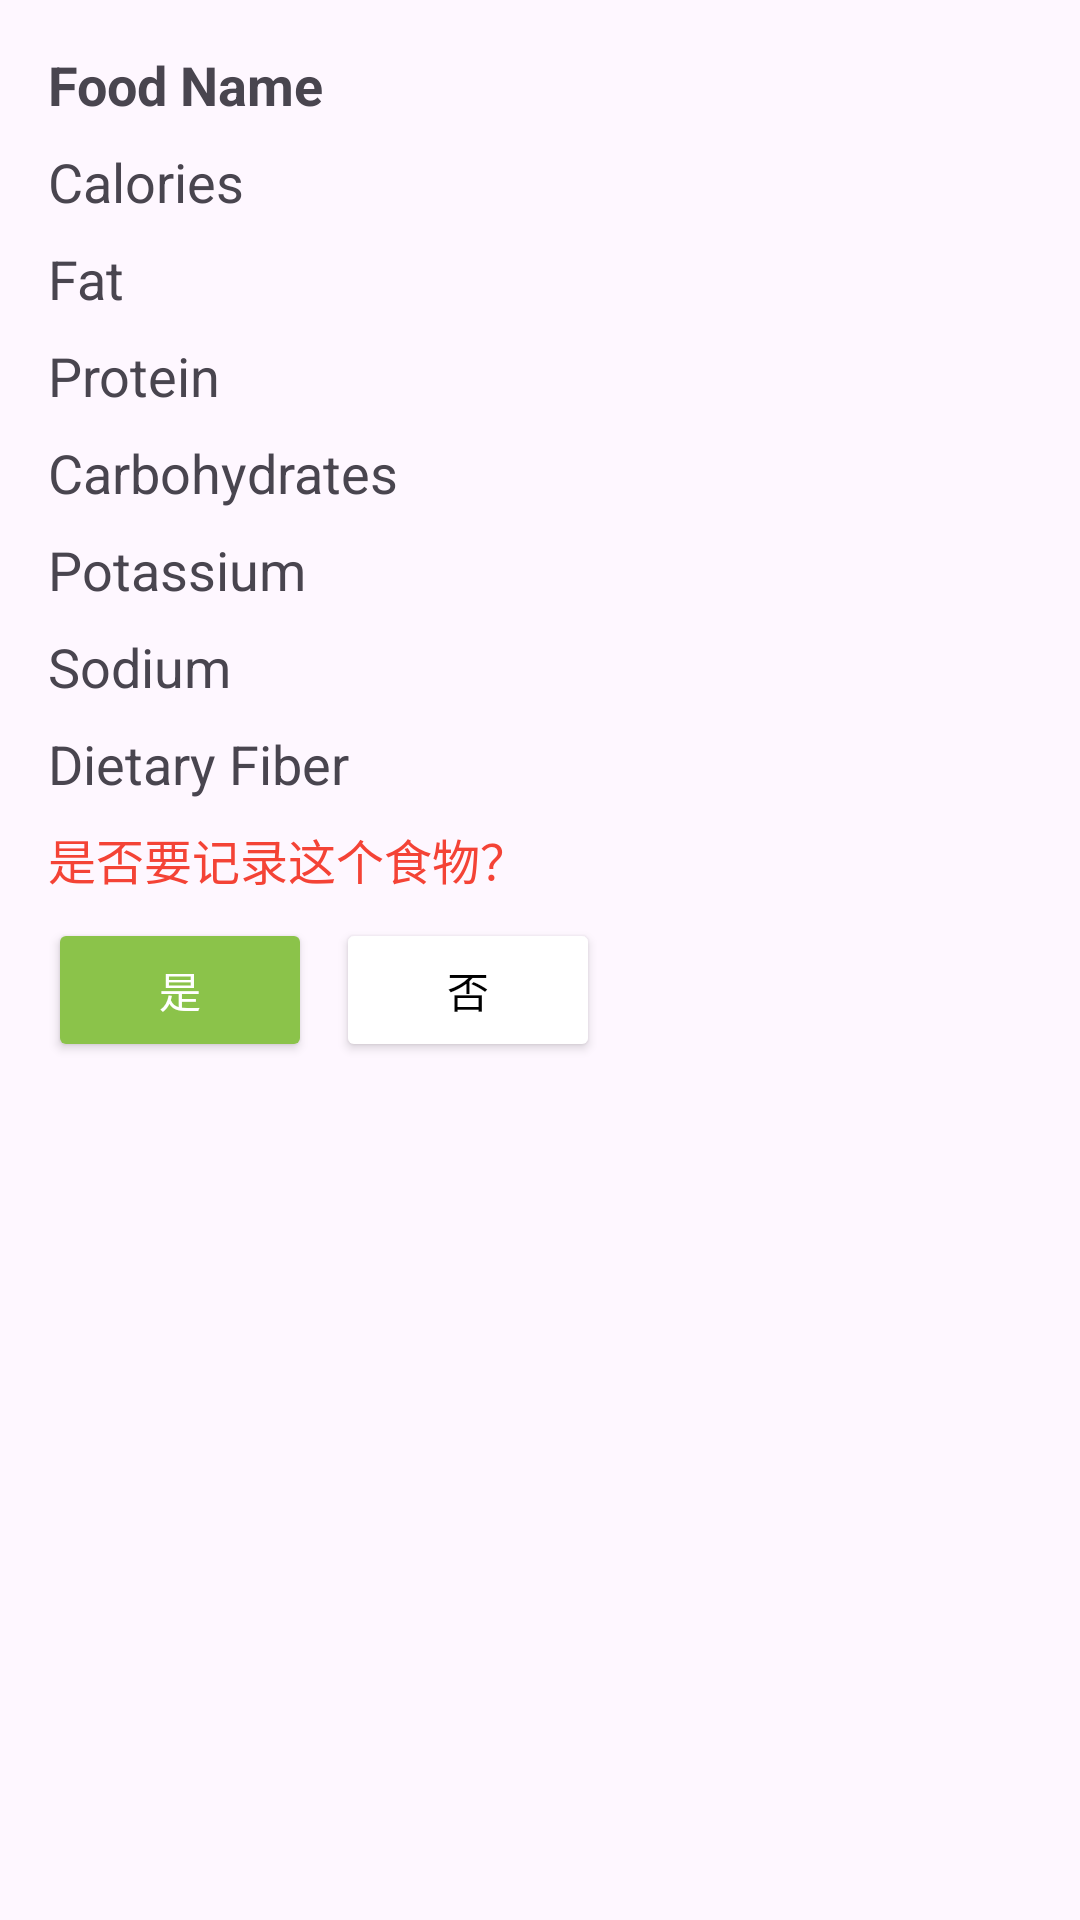

This screen was rendered from an Android layout file. Write that file and the resources it references.
<!-- AndroidManifest.xml: application theme Theme.HealthyDiet -->
<!-- res/layout/food_card.xml -->
<?xml version="1.0" encoding="utf-8"?>
<androidx.constraintlayout.widget.ConstraintLayout xmlns:android="http://schemas.android.com/apk/res/android"
    xmlns:app="http://schemas.android.com/apk/res-auto"
    android:layout_width="match_parent"
    android:layout_height="wrap_content"
    android:padding="16dp">

    <TextView
        android:id="@+id/foodNameTextView"
        android:layout_width="wrap_content"
        android:layout_height="wrap_content"
        android:text="Food Name"
        android:textSize="18sp"
        android:textStyle="bold"
        app:layout_constraintBottom_toTopOf="@+id/caloriesTextView"
        app:layout_constraintStart_toStartOf="parent"
        app:layout_constraintTop_toTopOf="parent" />

    <TextView
        android:id="@+id/caloriesTextView"
        android:layout_width="wrap_content"
        android:layout_height="wrap_content"
        android:layout_marginTop="8dp"
        android:text="Calories"
        android:textSize="18sp"
        app:layout_constraintStart_toStartOf="parent"
        app:layout_constraintTop_toBottomOf="@id/foodNameTextView" />

    <TextView
        android:id="@+id/fatTextView"
        android:layout_width="wrap_content"
        android:layout_height="wrap_content"
        android:layout_marginTop="8dp"
        android:text="Fat"
        android:textSize="18sp"
        app:layout_constraintStart_toStartOf="parent"
        app:layout_constraintTop_toBottomOf="@id/caloriesTextView" />

    <TextView
        android:id="@+id/proteinTextView"
        android:layout_width="wrap_content"
        android:layout_height="wrap_content"
        android:layout_marginTop="8dp"
        android:text="Protein"
        android:textSize="18sp"
        app:layout_constraintBottom_toTopOf="@+id/carbohydratesTextView"
        app:layout_constraintStart_toStartOf="parent"
        app:layout_constraintTop_toBottomOf="@id/fatTextView" />

    <TextView
        android:id="@+id/carbohydratesTextView"
        android:layout_width="wrap_content"
        android:layout_height="wrap_content"
        android:layout_marginTop="8dp"
        android:text="Carbohydrates"
        android:textSize="18sp"
        app:layout_constraintStart_toStartOf="parent"
        app:layout_constraintTop_toBottomOf="@id/proteinTextView" />

    <TextView
        android:id="@+id/potassiumTextView"
        android:layout_width="wrap_content"
        android:layout_height="wrap_content"
        android:layout_marginTop="8dp"
        android:text="Potassium"
        android:textSize="18sp"
        app:layout_constraintStart_toStartOf="parent"
        app:layout_constraintTop_toBottomOf="@id/carbohydratesTextView" />

    <TextView
        android:id="@+id/sodiumTextView"
        android:layout_width="wrap_content"
        android:layout_height="wrap_content"
        android:text="Sodium"
        android:textSize="18sp"
        android:layout_marginTop="8dp"
        app:layout_constraintTop_toBottomOf="@id/potassiumTextView"
        app:layout_constraintStart_toStartOf="parent" />

    <TextView
        android:id="@+id/dietaryFiberTextView"
        android:layout_width="wrap_content"
        android:layout_height="wrap_content"
        android:text="Dietary Fiber"
        android:textSize="18sp"
        android:layout_marginTop="8dp"
        app:layout_constraintTop_toBottomOf="@id/sodiumTextView"
        app:layout_constraintStart_toStartOf="parent" />

    <TextView
        android:id="@+id/hintTextView"
        android:layout_width="wrap_content"
        android:layout_height="wrap_content"
        android:text="是否要记录这个食物？"
        android:textColor="#F44336"
        android:layout_marginTop="8dp"
        android:textSize="16sp"
        app:layout_constraintStart_toStartOf="parent"
        app:layout_constraintTop_toBottomOf="@id/dietaryFiberTextView" />

    <Button
        android:id="@+id/yesButton"
        android:layout_width="wrap_content"
        android:layout_height="wrap_content"
        android:backgroundTint="@color/unselected_item_color"
        android:text="是"
        android:textColor="@color/white"
        android:layout_marginTop="8dp"
        app:layout_constraintEnd_toStartOf="@+id/noButton"
        app:layout_constraintStart_toStartOf="parent"
        app:layout_constraintTop_toBottomOf="@id/hintTextView" />

    <Button
        android:id="@+id/noButton"
        android:layout_width="wrap_content"
        android:layout_height="wrap_content"
        android:layout_marginStart="8dp"
        android:layout_marginTop="8dp"
        android:backgroundTint="@color/white"
        android:text="否"
        android:textColor="@color/black"
        app:layout_constraintStart_toEndOf="@id/yesButton"
        app:layout_constraintTop_toBottomOf="@id/hintTextView" />




</androidx.constraintlayout.widget.ConstraintLayout>
<!-- resources referenced by this layout -->
<resources>
  <color name="black">#FF000000</color>
  <color name="unselected_item_color">#8BC34A</color>
  <color name="white">#FFFFFFFF</color>
  <style name="Theme.HealthyDiet" parent="Base.Theme.HealthyDiet" />
  <style name="Base.Theme.HealthyDiet" parent="Theme.Material3.DayNight.NoActionBar">
          
          
      </style>
</resources>
